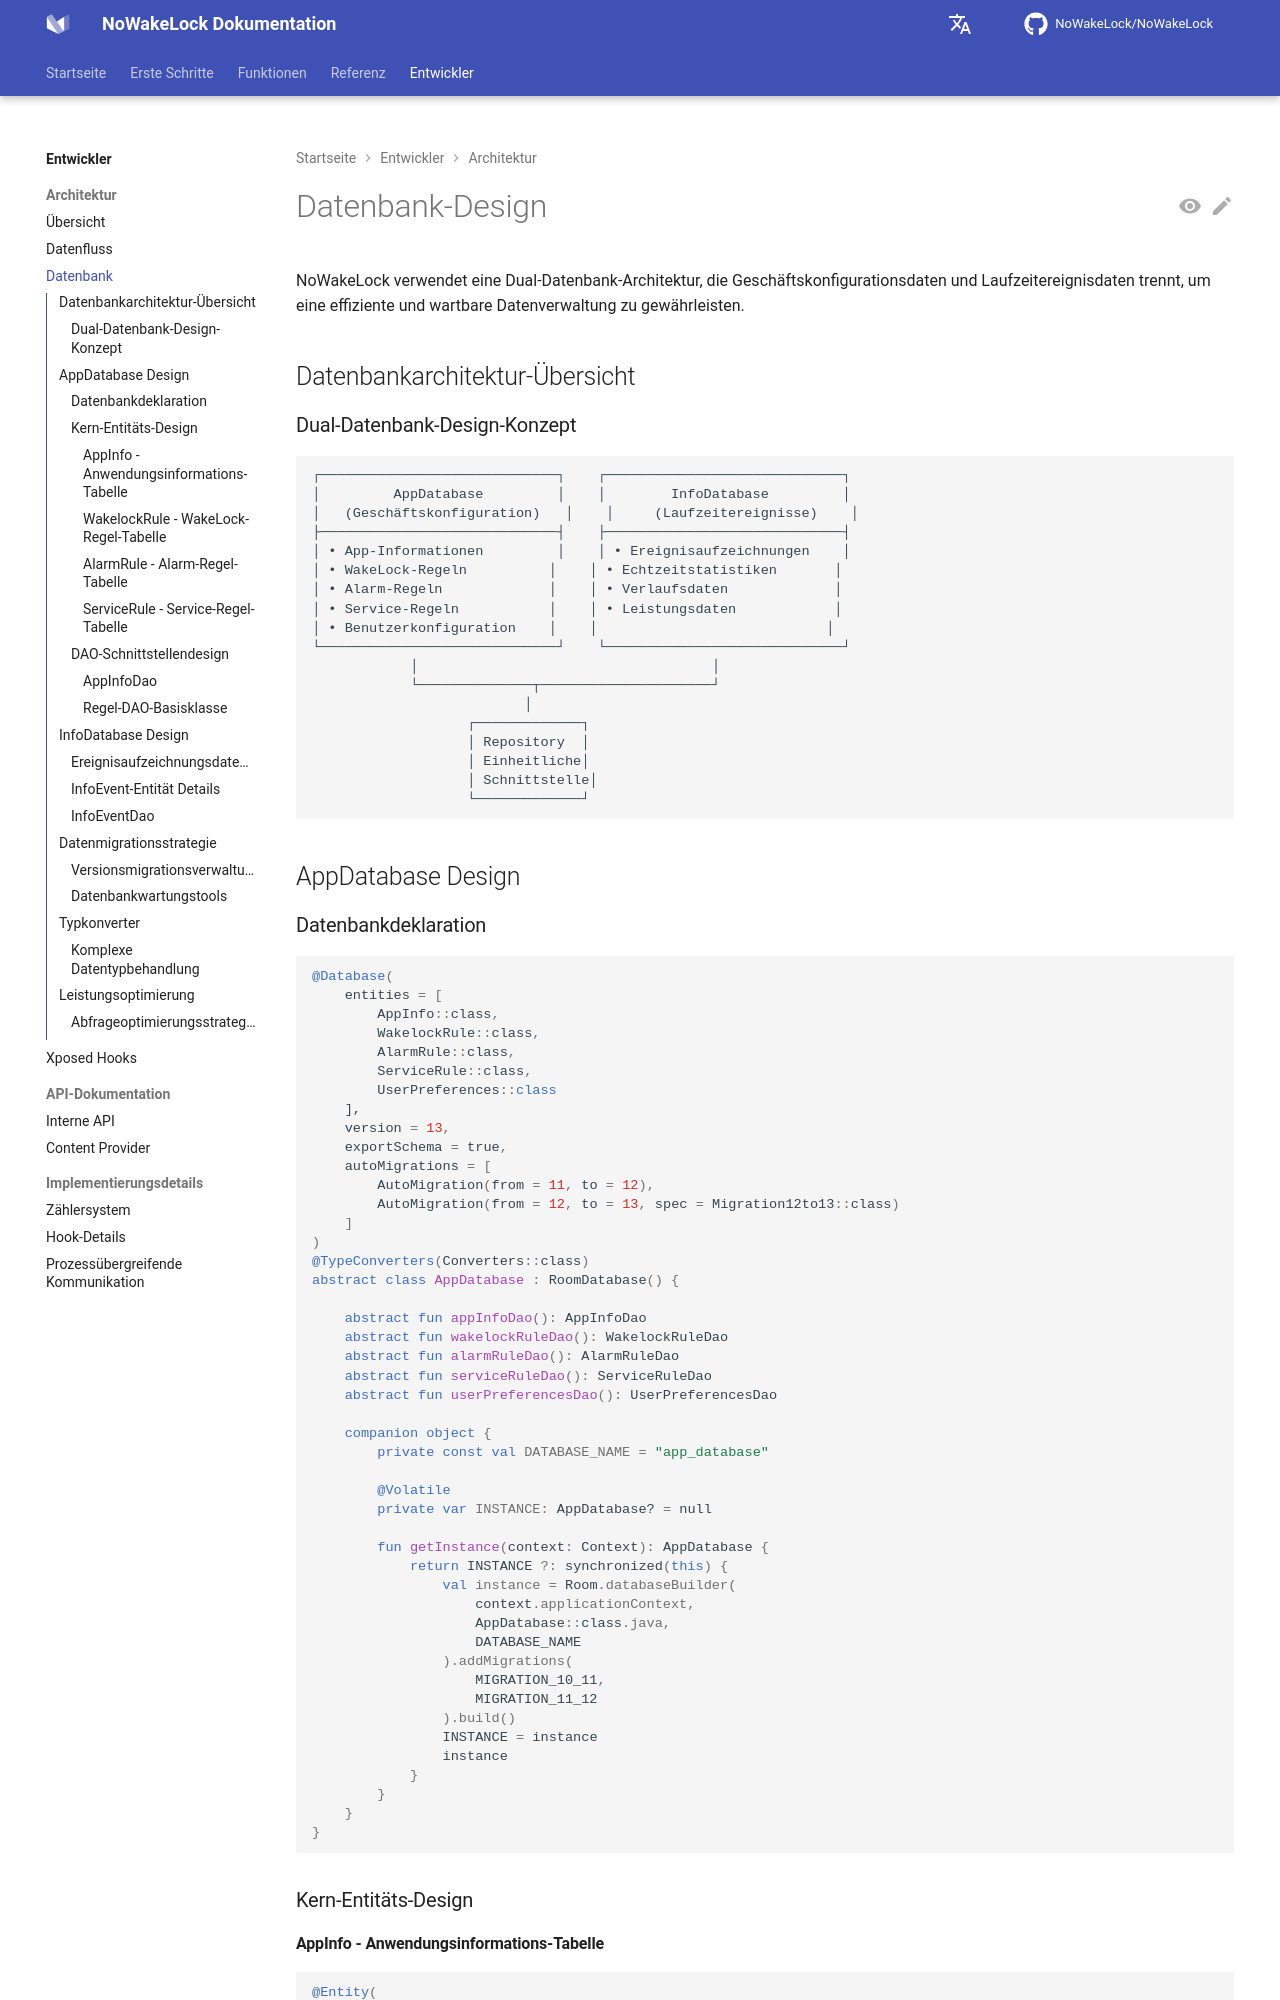

repository: q1016134519/NoWakeLock · page: de/developers/architecture/database/index.html · generator: mkdocs

# Datenbank-Design

NoWakeLock verwendet eine Dual-Datenbank-Architektur, die Geschäftskonfigurationsdaten und Laufzeitereignisdaten trennt, um eine effiziente und wartbare Datenverwaltung zu gewährleisten.

## Datenbankarchitektur-Übersicht

### Dual-Datenbank-Design-Konzept
```
┌─────────────────────────────┐    ┌─────────────────────────────┐
│         AppDatabase         │    │        InfoDatabase         │
│   (Geschäftskonfiguration)   │    │     (Laufzeitereignisse)    │
├─────────────────────────────┤    ├─────────────────────────────┤
│ • App-Informationen         │    │ • Ereignisaufzeichnungen    │
│ • WakeLock-Regeln          │    │ • Echtzeitstatistiken       │
│ • Alarm-Regeln             │    │ • Verlaufsdaten             │
│ • Service-Regeln           │    │ • Leistungsdaten            │
│ • Benutzerkonfiguration    │    │                            │
└─────────────────────────────┘    └─────────────────────────────┘
            │                                    │
            └──────────────┬─────────────────────┘
                          │
                   ┌─────────────┐
                   │ Repository  │
                   │ Einheitliche│
                   │ Schnittstelle│
                   └─────────────┘
```

## AppDatabase Design

### Datenbankdeklaration
```kotlin
@Database(
    entities = [
        AppInfo::class,
        WakelockRule::class,
        AlarmRule::class,
        ServiceRule::class,
        UserPreferences::class
    ],
    version = 13,
    exportSchema = true,
    autoMigrations = [
        AutoMigration(from = 11, to = 12),
        AutoMigration(from = 12, to = 13, spec = Migration12to13::class)
    ]
)
@TypeConverters(Converters::class)
abstract class AppDatabase : RoomDatabase() {
    
    abstract fun appInfoDao(): AppInfoDao
    abstract fun wakelockRuleDao(): WakelockRuleDao
    abstract fun alarmRuleDao(): AlarmRuleDao
    abstract fun serviceRuleDao(): ServiceRuleDao
    abstract fun userPreferencesDao(): UserPreferencesDao
    
    companion object {
        private const val DATABASE_NAME = "app_database"
        
        @Volatile
        private var INSTANCE: AppDatabase? = null
        
        fun getInstance(context: Context): AppDatabase {
            return INSTANCE ?: synchronized(this) {
                val instance = Room.databaseBuilder(
                    context.applicationContext,
                    AppDatabase::class.java,
                    DATABASE_NAME
                ).addMigrations(
                    MIGRATION_10_11,
                    MIGRATION_11_12
                ).build()
                INSTANCE = instance
                instance
            }
        }
    }
}
```

### Kern-Entitäts-Design
